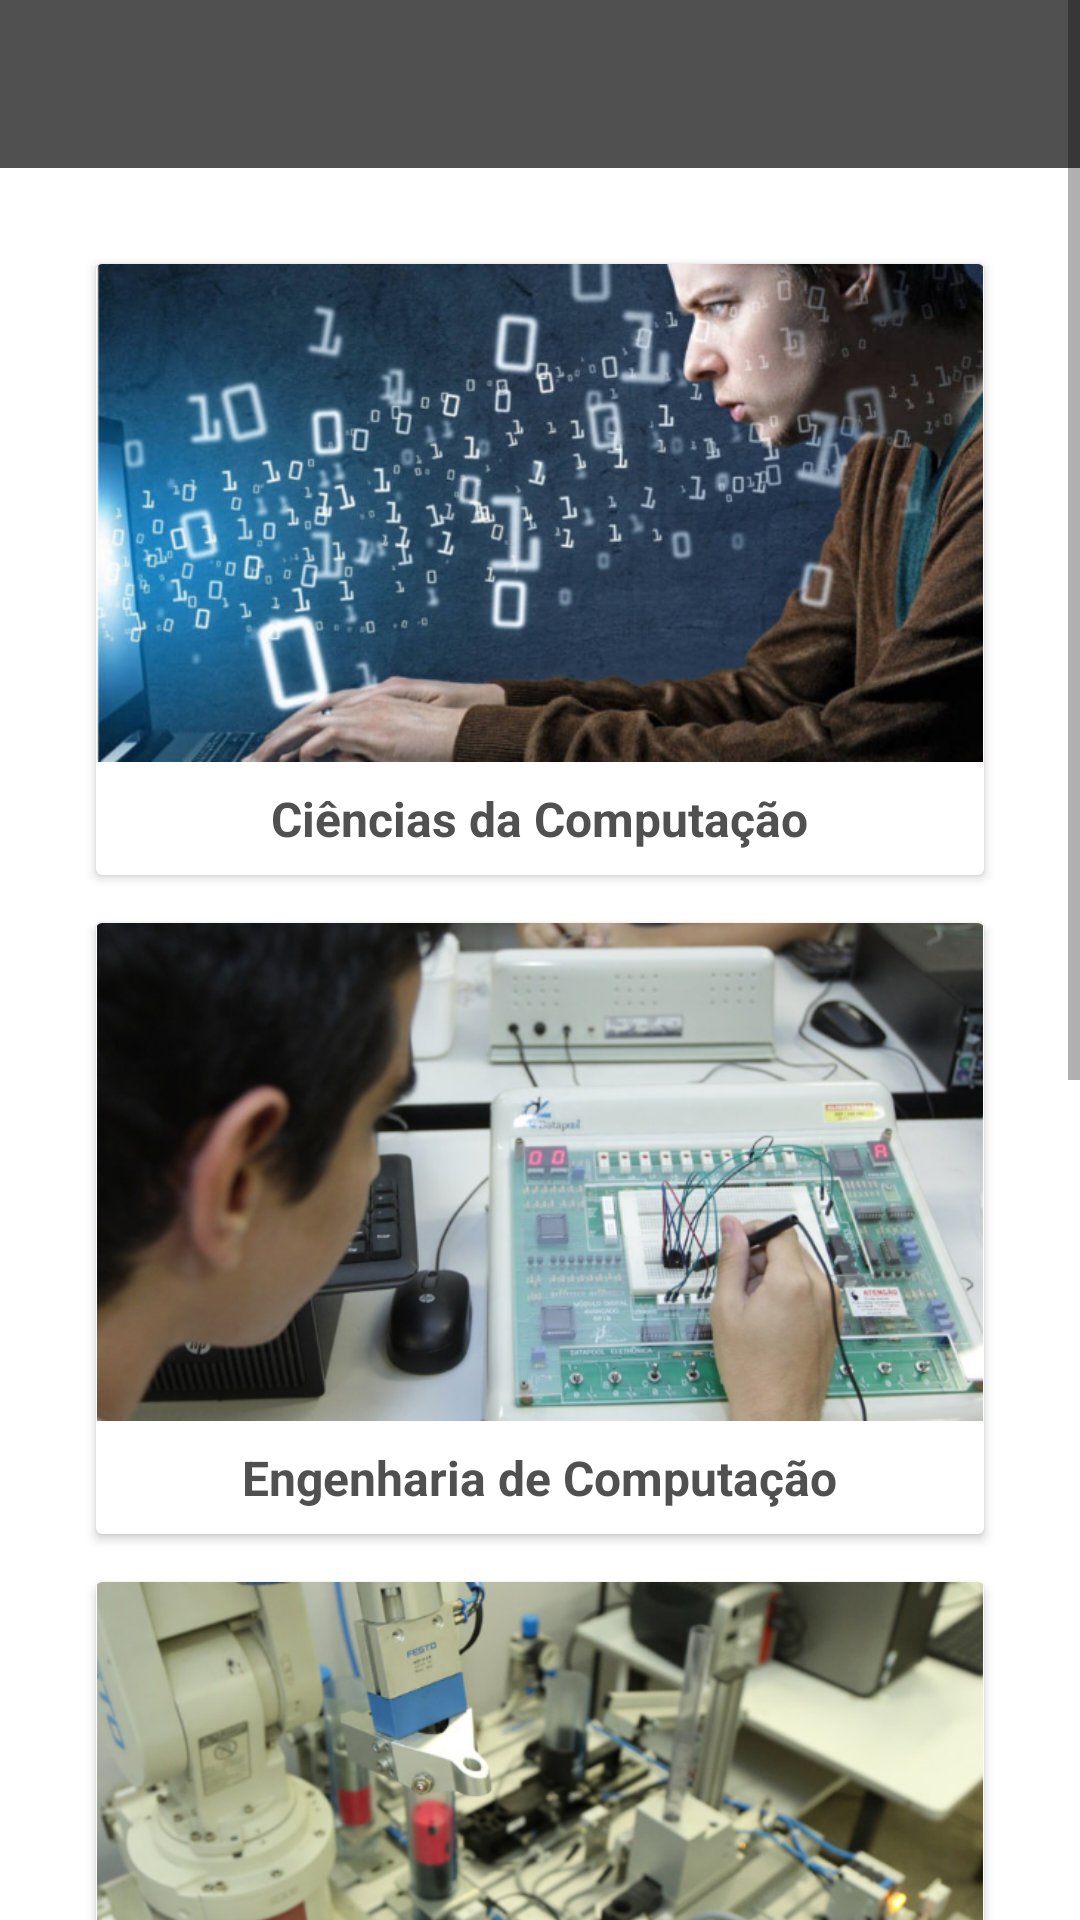

Write the Android layout XML for this screen, with the resource values it uses.
<!-- AndroidManifest.xml: activity theme AppTheme.NoActionBar.StatusBar -->
<!-- res/layout/activity_main.xml -->
<?xml version="1.0" encoding="utf-8"?>
<androidx.constraintlayout.widget.ConstraintLayout xmlns:android="http://schemas.android.com/apk/res/android"
    xmlns:app="http://schemas.android.com/apk/res-auto"
    xmlns:tools="http://schemas.android.com/tools"
    android:id="@+id/constraintLayoutMainActivity"
    android:layout_width="match_parent"
    android:layout_height="match_parent"
    tools:context=".modules.curso.MainActivity"
    android:background="#FFFFFF">

    <ScrollView
        android:layout_width="match_parent"
        android:layout_height="match_parent">

        <androidx.constraintlayout.widget.ConstraintLayout
            android:layout_width="match_parent"
            android:layout_height="match_parent">

            <com.google.android.material.appbar.AppBarLayout
                android:id="@+id/app_bar"
                android:layout_width="match_parent"
                android:layout_height="wrap_content"
                android:theme="@style/AppTheme.AppBarOverlay"
                app:layout_constraintEnd_toEndOf="parent"
                app:layout_constraintStart_toStartOf="parent"
                app:layout_constraintTop_toTopOf="parent">

                <androidx.appcompat.widget.Toolbar
                    android:id="@+id/toolbar"
                    android:layout_width="match_parent"
                    android:layout_height="?attr/actionBarSize"
                    app:popupTheme="@style/AppTheme.PopupOverlay" />

            </com.google.android.material.appbar.AppBarLayout>

            <androidx.cardview.widget.CardView
                android:id="@+id/cardCC"
                android:layout_width="0dp"
                android:layout_height="wrap_content"
                android:layout_marginStart="32dp"
                android:layout_marginLeft="32dp"
                android:layout_marginTop="32dp"
                android:layout_marginEnd="32dp"
                android:layout_marginRight="32dp"
                android:background="@drawable/rounded_card"
                app:layout_constraintEnd_toEndOf="parent"
                app:layout_constraintStart_toStartOf="parent"
                app:layout_constraintTop_toBottomOf="@+id/app_bar">

                <LinearLayout
                    android:layout_width="match_parent"
                    android:layout_height="wrap_content"
                    android:gravity="center"
                    android:orientation="vertical">

                    <ImageView
                        android:id="@+id/imageCC"
                        android:layout_width="match_parent"
                        android:layout_height="wrap_content"
                        android:adjustViewBounds="true"
                        app:srcCompat="@drawable/img_cc" />

                    <TextView
                        android:id="@+id/textView"
                        android:layout_width="wrap_content"
                        android:layout_height="wrap_content"
                        android:layout_marginTop="8dp"
                        android:layout_marginBottom="8dp"
                        android:gravity="center"
                        android:text="Ciências da Computação"
                        android:textColor="@color/mediumGray"
                        android:textSize="16sp"
                        android:textStyle="bold" />

                </LinearLayout>

            </androidx.cardview.widget.CardView>

            <androidx.cardview.widget.CardView
                android:id="@+id/cardEC"
                android:layout_width="0dp"
                android:layout_height="wrap_content"
                android:layout_marginStart="32dp"
                android:layout_marginTop="16dp"
                android:layout_marginEnd="32dp"
                android:background="@drawable/rounded_card"
                app:layout_constraintEnd_toEndOf="parent"
                app:layout_constraintStart_toStartOf="parent"
                app:layout_constraintTop_toBottomOf="@+id/cardCC">

                <LinearLayout
                    android:layout_width="match_parent"
                    android:layout_height="match_parent"
                    android:gravity="center"
                    android:orientation="vertical">

                    <ImageView
                        android:id="@+id/imageEC"
                        android:layout_width="match_parent"
                        android:layout_height="wrap_content"
                        android:adjustViewBounds="true"
                        app:srcCompat="@drawable/img_ec" />

                    <TextView
                        android:id="@+id/textView2"
                        android:layout_width="wrap_content"
                        android:layout_height="wrap_content"
                        android:layout_marginTop="8dp"
                        android:layout_marginBottom="8dp"
                        android:gravity="center"
                        android:text="Engenharia de Computação"
                        android:textColor="@color/mediumGray"
                        android:textSize="16sp"
                        android:textStyle="bold"
                        app:layout_constraintEnd_toEndOf="@+id/imageEC"
                        app:layout_constraintStart_toStartOf="@+id/imageEC"
                        app:layout_constraintTop_toBottomOf="@+id/imageEC" />

                </LinearLayout>
            </androidx.cardview.widget.CardView>

            <androidx.cardview.widget.CardView
                android:id="@+id/cardECA"
                android:layout_width="0dp"
                android:layout_height="wrap_content"
                android:layout_marginStart="32dp"
                android:layout_marginLeft="32dp"
                android:layout_marginTop="16dp"
                android:layout_marginEnd="32dp"
                android:layout_marginRight="32dp"
                android:background="@drawable/rounded_card"
                app:layout_constraintEnd_toEndOf="parent"
                app:layout_constraintStart_toStartOf="parent"
                app:layout_constraintTop_toBottomOf="@+id/cardEC">

                <LinearLayout
                    android:layout_width="match_parent"
                    android:layout_height="wrap_content"
                    android:gravity="center"
                    android:orientation="vertical">

                    <ImageView
                        android:id="@+id/imageECA"
                        android:layout_width="match_parent"
                        android:layout_height="wrap_content"
                        android:adjustViewBounds="true"
                        app:srcCompat="@drawable/img_eca" />

                    <TextView
                        android:id="@+id/textView3"
                        android:layout_width="wrap_content"
                        android:layout_height="wrap_content"
                        android:layout_marginTop="8dp"
                        android:layout_marginBottom="8dp"
                        android:gravity="center"
                        android:text="Engenharia de Controle e Automação"
                        android:textColor="@color/mediumGray"
                        android:textSize="16sp"
                        android:textStyle="bold"
                        app:layout_constraintEnd_toEndOf="@+id/imageECA"
                        app:layout_constraintStart_toStartOf="@+id/imageECA"
                        app:layout_constraintTop_toBottomOf="@+id/imageECA" />

                </LinearLayout>
            </androidx.cardview.widget.CardView>

            <androidx.cardview.widget.CardView
                android:id="@+id/cardADS"
                android:layout_width="0dp"
                android:layout_height="wrap_content"
                android:layout_marginStart="32dp"
                android:layout_marginLeft="32dp"
                android:layout_marginTop="16dp"
                android:layout_marginEnd="32dp"
                android:layout_marginRight="32dp"
                android:background="@drawable/rounded_card"
                app:layout_constraintEnd_toEndOf="parent"
                app:layout_constraintStart_toStartOf="parent"
                app:layout_constraintTop_toBottomOf="@+id/cardECA">

                <LinearLayout
                    android:layout_width="match_parent"
                    android:layout_height="match_parent"
                    android:gravity="center"
                    android:orientation="vertical">

                    <ImageView
                        android:id="@+id/imageADS"
                        android:layout_width="match_parent"
                        android:layout_height="wrap_content"
                        android:adjustViewBounds="true"
                        app:srcCompat="@drawable/img_ads" />

                    <TextView
                        android:id="@+id/textView4"
                        android:layout_width="wrap_content"
                        android:layout_height="wrap_content"
                        android:layout_marginTop="8dp"
                        android:layout_marginBottom="8dp"
                        android:gravity="center"
                        android:text="Análise e Desenvolvimento de Sistemas"
                        android:textColor="@color/mediumGray"
                        android:textSize="16sp"
                        android:textStyle="bold"
                        app:layout_constraintEnd_toEndOf="@+id/imageADS"
                        app:layout_constraintStart_toStartOf="@+id/imageADS"
                        app:layout_constraintTop_toBottomOf="@+id/imageADS" />

                </LinearLayout>
            </androidx.cardview.widget.CardView>

            <WebView
                android:id="@+id/labelCursos"
                android:layout_width="0dp"
                android:layout_height="wrap_content"
                android:layout_marginTop="16dp"
                app:layout_constraintEnd_toEndOf="@+id/cardADS"
                app:layout_constraintStart_toStartOf="@+id/cardADS"
                app:layout_constraintTop_toBottomOf="@+id/cardADS" />

            <Button
                android:id="@+id/irSorteio"
                android:layout_width="0dp"
                android:layout_height="wrap_content"
                android:layout_marginStart="32dp"
                android:layout_marginTop="24dp"
                android:layout_marginEnd="32dp"
                android:background="@drawable/rounded_button"
                android:text="SORTEIO"
                android:textColor="@color/white"
                android:textSize="18sp"
                android:textStyle="bold"
                app:layout_constraintEnd_toEndOf="parent"
                app:layout_constraintStart_toStartOf="parent"
                app:layout_constraintTop_toBottomOf="@+id/labelCursos" />

            <Button
                android:id="@+id/sairButton"
                android:layout_width="0dp"
                android:layout_height="wrap_content"
                android:layout_marginTop="24dp"
                android:layout_marginBottom="8dp"
                android:background="@drawable/rounded_button"
                android:text="SAIR"
                android:textColor="@color/white"
                android:textSize="18sp"
                android:textStyle="bold"
                app:layout_constraintBottom_toBottomOf="parent"
                app:layout_constraintEnd_toEndOf="@id/irSorteio"
                app:layout_constraintStart_toStartOf="@id/irSorteio"
                app:layout_constraintTop_toBottomOf="@+id/irSorteio"
                app:layout_constraintVertical_bias="1.0" />

        </androidx.constraintlayout.widget.ConstraintLayout>


    </ScrollView>


</androidx.constraintlayout.widget.ConstraintLayout>
<!-- resources referenced by this layout -->
<resources>
  <color name="mediumGray">#505050</color>
  <color name="white">#FFFFFF</color>
  <!-- drawable img_ads: jpg bitmap (drawable-hdpi, 96429 bytes) -->
  <!-- drawable img_cc: jpg bitmap (drawable-hdpi, 106734 bytes) -->
  <!-- drawable img_ec: jpg bitmap (drawable-hdpi, 98175 bytes) -->
  <!-- drawable img_eca: jpg bitmap (drawable-hdpi, 111926 bytes) -->
  <!-- drawable rounded_button (drawable) -->
  <?xml version="1.0" encoding="utf-8"?>
  <shape xmlns:android="http://schemas.android.com/apk/res/android"
      android:shape="rectangle">
  
      <corners android:radius="35dp" />
      <solid android:color="@color/colorPrimaryDark"/>
  
  </shape>
  <!-- drawable rounded_card (drawable) -->
  <?xml version="1.0" encoding="utf-8"?>
  <shape xmlns:android="http://schemas.android.com/apk/res/android"
      android:shape="rectangle">
  
      <corners android:radius="48dp" />
      <solid android:color="#FFFFFF"/>
  
  </shape>
  <style name="AppTheme.AppBarOverlay" parent="ThemeOverlay.AppCompat.Dark.ActionBar">
          <item name="colorPrimary">@color/mediumGray</item>
          <item name="colorAccent">@color/colorPrimary</item>
      </style>
  <style name="AppTheme.PopupOverlay" parent="ThemeOverlay.AppCompat.Light" />
  <style name="AppTheme.NoActionBar.StatusBar" parent="AppTheme.NoActionBar" />
  <color name="colorPrimaryDark">#00574B</color>
  <color name="colorPrimary">#008577</color>
  <style name="AppTheme.NoActionBar">
          <item name="windowActionBar">false</item>
          <item name="windowNoTitle">true</item>
      </style>
</resources>
